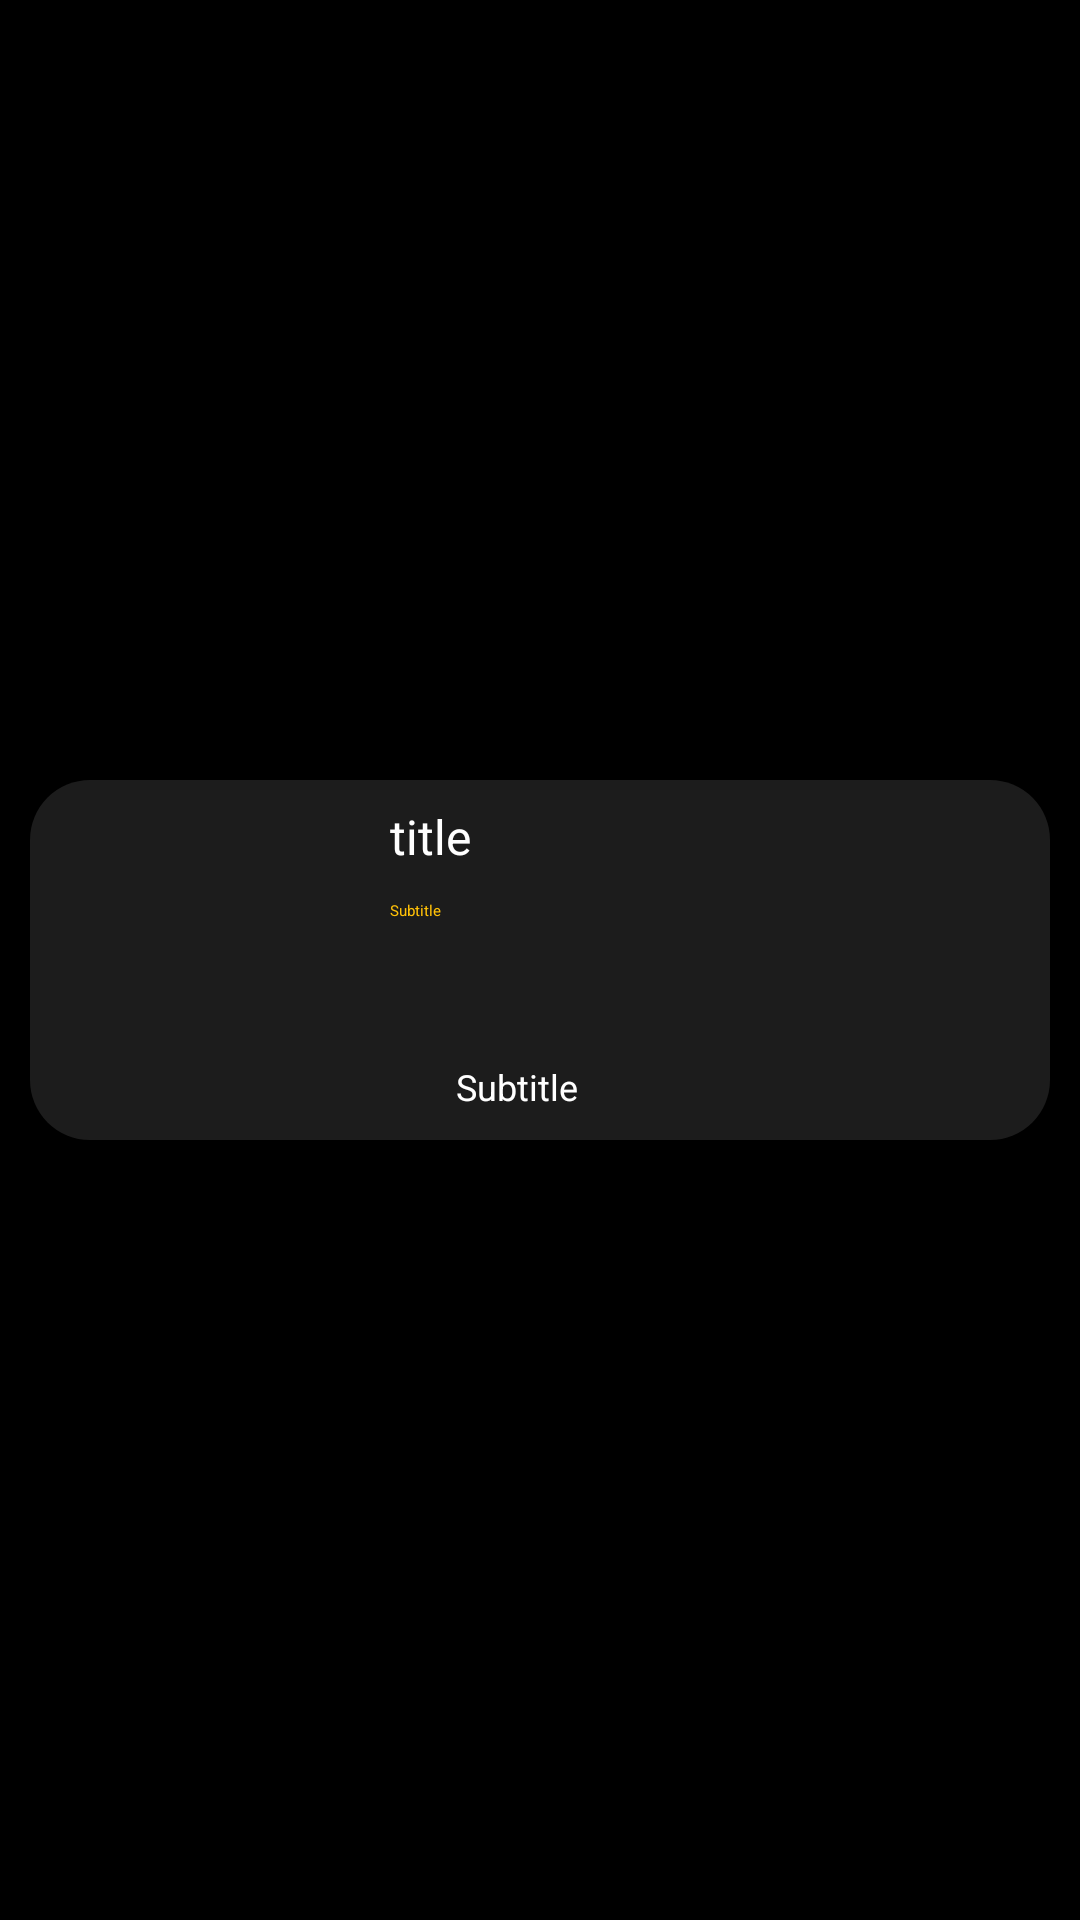

Reconstruct the res/layout file that produces this screen, plus the resources it refers to.
<!-- AndroidManifest.xml: application theme Theme.MovieDB -->
<!-- res/layout/card_up_coming.xml -->
<?xml version="1.0" encoding="utf-8"?>
<androidx.constraintlayout.widget.ConstraintLayout xmlns:android="http://schemas.android.com/apk/res/android"
    xmlns:app="http://schemas.android.com/apk/res-auto"
    xmlns:tools="http://schemas.android.com/tools"
    android:id="@+id/cons_card_upcoming"
    android:layout_width="match_parent"
    android:layout_height="wrap_content"
    android:background="#000000">

    <androidx.cardview.widget.CardView
        android:id="@+id/cv_card_upcoming"
        android:layout_width="0dp"
        android:layout_height="wrap_content"
        android:layout_marginStart="10dp"
        android:layout_marginTop="20dp"
        android:layout_marginEnd="10dp"
        android:layout_marginBottom="20dp"
        app:cardBackgroundColor="#000000"
        app:cardElevation="0dp"
        app:layout_constraintBottom_toBottomOf="parent"
        app:layout_constraintEnd_toEndOf="parent"
        app:layout_constraintStart_toStartOf="parent"
        app:layout_constraintTop_toTopOf="parent">

        <androidx.constraintlayout.widget.ConstraintLayout
            android:layout_width="match_parent"
            android:layout_height="wrap_content"
            android:background="@drawable/background_corner">

            <ImageView
                android:id="@+id/img_poster_card_upcoming"
                android:layout_width="88dp"
                android:layout_height="104dp"
                android:layout_marginStart="16dp"
                android:layout_marginTop="8dp"
                android:layout_marginBottom="8dp"
                android:contentDescription="TODO"
                app:layout_constraintBottom_toBottomOf="parent"
                app:layout_constraintStart_toStartOf="parent"
                app:layout_constraintTop_toTopOf="parent"
                app:srcCompat="@android:drawable/ic_menu_report_image" />

            <TextView
                android:id="@+id/lbl_card_upcoming"
                android:layout_width="0dp"
                android:layout_height="wrap_content"
                android:layout_marginStart="16dp"
                android:layout_marginTop="8dp"
                android:layout_marginEnd="16dp"
                android:maxLines="1"
                android:text="title"
                android:textColor="#FFFFFF"
                android:textSize="16sp"
                app:layout_constraintEnd_toEndOf="parent"
                app:layout_constraintHorizontal_bias="0.0"
                app:layout_constraintStart_toEndOf="@+id/img_poster_card_upcoming"
                app:layout_constraintTop_toTopOf="parent" />

            <TextView
                android:id="@+id/lbl_overview_card_upcoming"
                android:layout_width="0dp"
                android:layout_height="wrap_content"
                android:layout_marginTop="32dp"
                android:maxLines="2"
                android:text="Subtitle"
                android:textColor="#FFC107"
                app:layout_constraintEnd_toEndOf="@+id/lbl_card_upcoming"
                app:layout_constraintStart_toStartOf="@+id/lbl_card_upcoming"
                app:layout_constraintTop_toTopOf="@+id/lbl_card_upcoming" />

            <TextView
                android:id="@+id/lbl_releasedate_card_upcoming"
                android:layout_width="0dp"
                android:layout_height="wrap_content"
                android:layout_marginStart="2dp"
                android:layout_marginBottom="8dp"
                android:text="Subtitle"
                android:textColor="#FFFFFF"
                android:textSize="12sp"
                app:layout_constraintBottom_toBottomOf="parent"
                app:layout_constraintEnd_toEndOf="parent"
                app:layout_constraintStart_toEndOf="@+id/imageView5"
                app:layout_constraintTop_toTopOf="@+id/imageView5" />

            <ImageView
                android:id="@+id/imageView5"
                android:layout_width="20dp"
                android:layout_height="20dp"
                android:layout_marginBottom="8dp"
                app:layout_constraintBottom_toBottomOf="parent"
                app:layout_constraintStart_toStartOf="@+id/lbl_overview_card_upcoming"
                app:srcCompat="@drawable/ic_baseline_calendar_today_24" />
        </androidx.constraintlayout.widget.ConstraintLayout>
    </androidx.cardview.widget.CardView>
</androidx.constraintlayout.widget.ConstraintLayout>
<!-- resources referenced by this layout -->
<resources>
  <!-- drawable background_corner (drawable-v24) -->
  <?xml version="1.0" encoding="utf-8"?>
  <shape xmlns:android="http://schemas.android.com/apk/res/android">
      <corners android:radius="20dp"></corners>
      <solid android:color="#1C1C1C"></solid>
  </shape>
</resources>
